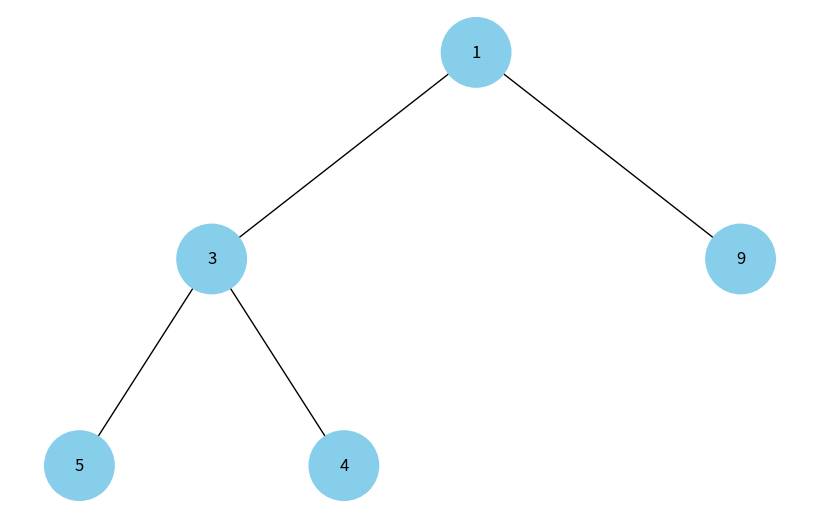

Generate this figure with matplotlib:
import uuid
import networkx as nx
import matplotlib.pyplot as plt
import heapq

class Node:
    """
    A class to represent a node in a binary tree.

    Attributes:
        left (Node): Left child of the node.
        right (Node): Right child of the node.
        val (Any): The value stored in the node.
        color (str): The color of the node for visualization.
        id (str): A unique identifier for the node.
    """
    def __init__(self, key, color="skyblue"):
        self.left = None
        self.right = None
        self.val = key
        self.color = color
        self.id = str(uuid.uuid4())

def add_node(heap, key):
    """
    Add a new key to the heap and then build a binary tree based on the heap.

    Args:
        heap (List): The heap where the new key will be added.
        key (Any): The key to be added to the heap.

    Returns:
        Node: The root node of the binary tree.
    """
    heapq.heappush(heap, key)
    return build_tree(heap)

def build_tree(heap):
    """
    Build a binary tree based on the given heap.

    Args:
        heap (List): The heap used to build the tree.

    Returns:
        Node: The root node of the binary tree.
    """
    nodes = [Node(k) for k in heap]
    for i in range(len(nodes)):
        left_index = 2 * i + 1
        right_index = 2 * i + 2
        if left_index < len(nodes):
            nodes[i].left = nodes[left_index]
        if right_index < len(nodes):
            nodes[i].right = nodes[right_index]
    return nodes[0] if nodes else None

def add_edges(graph, node, pos, x=0, y=0, layer=1):
    """
    Add nodes and edges to a graph from a binary tree.

    Args:
        graph (nx.DiGraph): The graph to which nodes and edges will be added.
        node (Node): The current node in the binary tree.
        pos (dict): Dictionary to hold position of nodes for visualization.
        x (float): The x-coordinate for the current node's position.
        y (float): The y-coordinate for the current node's position.
        layer (int): The current layer of the binary tree.

    Returns:
        nx.DiGraph: The updated graph with added nodes and edges.
    """
    if node is not None:
        graph.add_node(node.id, color=node.color, label=node.val)
        if node.left:
            graph.add_edge(node.id, node.left.id)
            l = x - 1 / 2 ** layer
            pos[node.left.id] = (l, y - 1)
            l = add_edges(graph, node.left, pos, x=l, y=y - 1, layer=layer + 1)
        if node.right:
            graph.add_edge(node.id, node.right.id)
            r = x + 1 / 2 ** layer
            pos[node.right.id] = (r, y - 1)
            r = add_edges(graph, node.right, pos, x=r, y=y - 1, layer=layer + 1)
    return graph

def draw_heap(heap):
    """
    Visualize a binary heap using matplotlib and networkx.

    Args:
        heap (List): The heap to be visualized.
    """
    tree_root = build_tree(heap)
    tree = nx.DiGraph()
    pos = {tree_root.id: (0, 0)} if tree_root else {}
    tree = add_edges(tree, tree_root, pos)

    colors = [node[1]['color'] for node in tree.nodes(data=True)]
    labels = {node[0]: node[1]['label'] for node in tree.nodes(data=True)}

    plt.figure(figsize=(8, 5))
    nx.draw(tree, pos=pos, labels=labels, arrows=False, node_size=2500, node_color=colors)
    plt.show()

# Usage
heap = []
add_node(heap, 5)
add_node(heap, 3)
add_node(heap, 9)
add_node(heap, 1)
add_node(heap, 4)

# Generating a Binary Heap visualization
draw_heap(heap)
